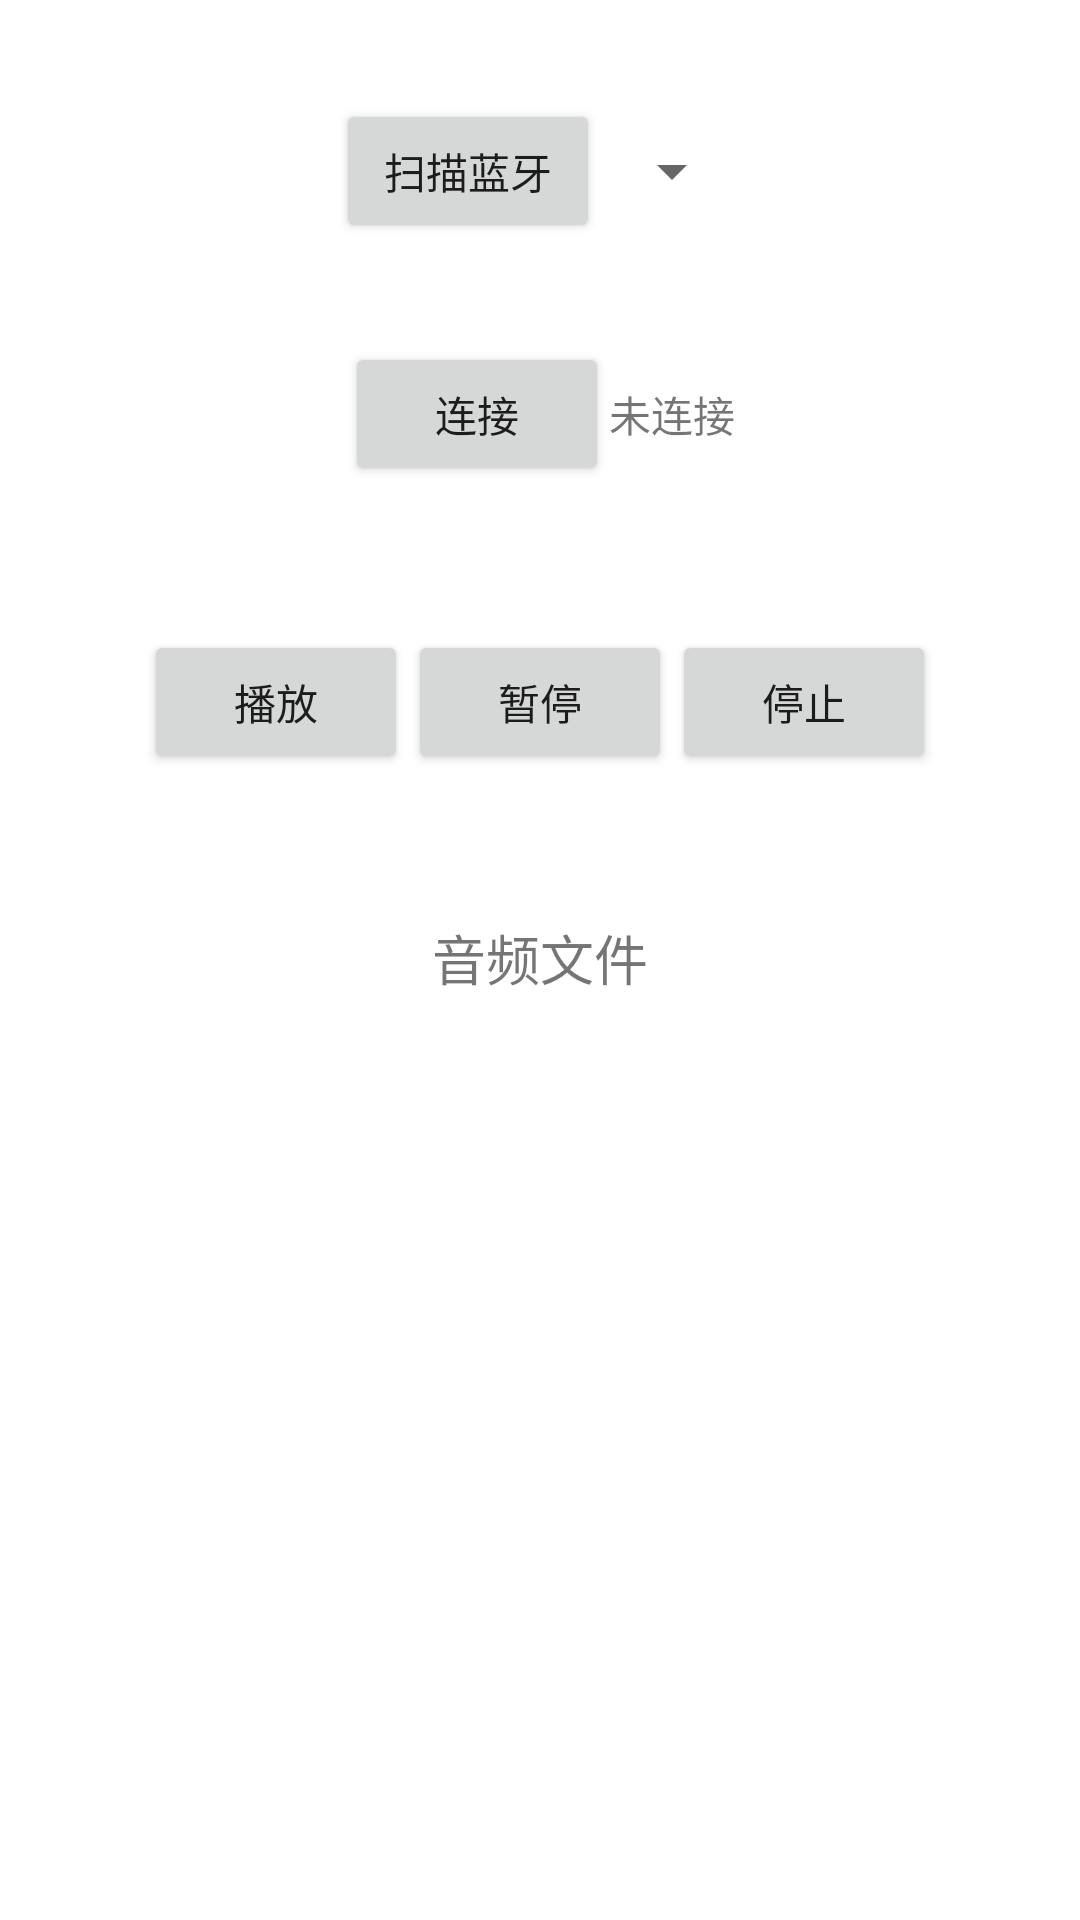

The Android layout XML behind this screen, and the referenced resources:
<!-- AndroidManifest.xml: application theme Theme.AiVoice -->
<!-- res/layout/fragment_bluetooth.xml -->
<?xml version="1.0" encoding="utf-8"?>
<LinearLayout xmlns:android="http://schemas.android.com/apk/res/android"
    android:layout_width="match_parent"
    android:layout_height="match_parent"
    android:orientation="vertical">

    
    <LinearLayout
        android:layout_width="match_parent"
        android:layout_height="wrap_content"
        android:orientation="vertical">


        

        
        <LinearLayout
            android:layout_width="match_parent"
            android:layout_height="114dp"
            android:gravity="center"
            android:orientation="horizontal">

            <Button
                android:id="@+id/btn_scan_bluetooth"
                android:layout_width="wrap_content"
                android:layout_height="wrap_content"
                android:text="扫描蓝牙" />

            <Spinner
                android:id="@+id/spinner_bluetooth_devices"
                android:layout_width="wrap_content"
                android:layout_height="wrap_content"
                android:minHeight="48dp" />

        </LinearLayout>
        <LinearLayout
            android:layout_width="match_parent"
            android:layout_height="wrap_content"
            android:gravity="center"
            android:orientation="horizontal">
        <Button
            android:id="@+id/btn_connect_bluetooth"
            android:layout_width="wrap_content"
            android:layout_height="wrap_content"
            android:text="连接" />

        <TextView
            android:id="@+id/tv_bluetooth_status"
            android:layout_width="wrap_content"
            android:layout_height="wrap_content"
            android:text="未连接" />
    </LinearLayout>
        <LinearLayout
            android:layout_width="match_parent"
            android:layout_height="144dp"
            android:gravity="center"
            android:orientation="horizontal">

            <Button
                android:id="@+id/btn_play"
                android:layout_width="wrap_content"
                android:layout_height="wrap_content"
                android:text="播放" />

            <Button
                android:id="@+id/btn_pause"
                android:layout_width="wrap_content"
                android:layout_height="wrap_content"
                android:text="暂停" />

            <Button
                android:id="@+id/btn_stop"
                android:layout_width="wrap_content"
                android:layout_height="wrap_content"
                android:text="停止" />
        </LinearLayout>

    </LinearLayout>

    
    <TextView
        android:layout_width="wrap_content"
        android:layout_height="wrap_content"
        android:text="音频文件"
        android:layout_gravity="center"
        android:layout_marginBottom="8dp"
        android:textSize="18sp"/>

    
    <ListView
        android:id="@+id/lv_files"
        android:layout_width="match_parent"
        android:layout_height="0dp"
        android:layout_weight="1" />

</LinearLayout>
<!-- resources referenced by this layout -->
<resources>
  <style name="Theme.AiVoice" parent="Theme.MaterialComponents.DayNight.DarkActionBar">
          
          <item name="colorPrimary">@color/light_blue_500</item>
          <item name="colorPrimaryVariant">@color/light_blue_700</item>
          <item name="colorOnPrimary">@color/white</item>
          
          <item name="colorSecondary">@color/light_blue_500</item>
          <item name="colorSecondaryVariant">@color/light_blue_500</item>
          <item name="colorOnSecondary">@color/black</item>
          
          <item name="android:statusBarColor">?attr/colorPrimaryVariant</item>
          <item name="android:navigationBarColor">@color/white</item>
          
      </style>
  <color name="light_blue_500">#2196F3</color>
  <color name="light_blue_700">#1976D2</color>
  <color name="white">#FFFFFFFF</color>
  <color name="black">#FF000000</color>
</resources>
